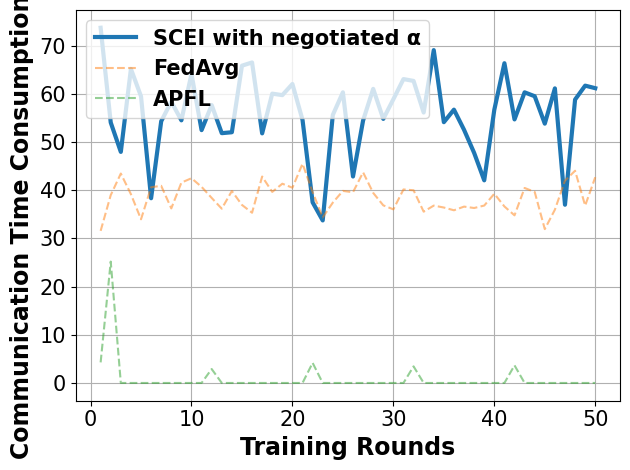

Python code for this plot:
# -*- coding: UTF-8 -*-

# For ubuntu env error: findfont: Font family ['Times New Roman'] not found. Falling back to DejaVu Sans.
# ```bash
# sudo apt-get install msttcorefonts
# rm -rf ~/.cache/matplotlib
# ```

import matplotlib.pyplot as plt
import matplotlib.font_manager as font_manager

x = [1, 2, 3, 4, 5, 6, 7, 8, 9, 10, 11, 12, 13, 14, 15, 16, 17, 18, 19, 20, 21, 22, 23, 24, 25, 26, 27, 28, 29, 30, 31,
     32, 33, 34, 35, 36, 37, 38, 39, 40, 41, 42, 43, 44, 45, 46, 47, 48, 49, 50]
fed_server = [73.7, 54.04, 47.94, 65.16, 59.47, 38.33, 54.3, 58.36, 54.49, 64.13, 52.46, 57.66, 51.83, 52.02, 65.83, 66.5, 51.79, 60.03, 59.72, 62.03, 54.57, 37.48, 33.72, 55.61, 60.31, 42.84, 54.46, 61.02, 54.79, 58.87, 63.05, 62.67, 56.11, 69.06, 54.11, 56.71, 52.53, 47.74, 42.04, 56.7, 66.34, 54.68, 60.3, 59.49, 53.8, 61.12, 36.98, 58.8, 61.69, 61.16]
main_fed_localA = [4.27, 25.18, 0.0, 0.0, 0.0, 0.0, 0.0, 0.0, 0.0, 0.0, 0.0, 2.89, 0.0, 0.0, 0.0, 0.0, 0.0, 0.0, 0.0, 0.0, 0.0, 4.17, 0.0, 0.0, 0.0, 0.0, 0.0, 0.0, 0.0, 0.0, 0.0, 3.44, 0.0, 0.0, 0.0, 0.0, 0.0, 0.0, 0.0, 0.0, 0.0, 3.65, 0.0, 0.0, 0.0, 0.0, 0.0, 0.0, 0.0, 0.0]
main_fed = [31.56, 38.97, 43.45, 39.17, 33.96, 40.61, 40.9, 36.22, 41.57, 42.48, 40.69, 38.39, 36.16, 39.83, 36.94, 35.32, 42.83, 39.64, 41.34, 40.51, 45.49, 39.61, 34.34, 37.42, 39.85, 39.57, 43.7, 39.44, 36.85, 36.02, 40.15, 39.98, 35.54, 36.8, 36.4, 35.83, 36.59, 36.3, 36.81, 39.26, 36.62, 34.78, 40.46, 39.63, 31.92, 35.95, 41.98, 44.03, 36.8, 42.69]

fig, axes = plt.subplots()

legendFont = font_manager.FontProperties(family='Times New Roman', weight='bold', style='normal', size=15)
xylabelFont = font_manager.FontProperties(family='Times New Roman', weight='bold', style='normal', size=17)
csXYLabelFont = {'fontproperties': xylabelFont}

axes.plot(x, fed_server, label="SCEI with negotiated α", linewidth=3)
axes.plot(x, main_fed, label="FedAvg", linestyle='--', alpha=0.5)
axes.plot(x, main_fed_localA, label="APFL", linestyle='--', alpha=0.5)


axes.set_xlabel("Training Rounds", **csXYLabelFont)
axes.set_ylabel("Communication Time Consumption (s)", **csXYLabelFont)

plt.xticks(family='Times New Roman', fontsize=15)
plt.yticks(family='Times New Roman', fontsize=15)
plt.tight_layout()
# plt.ylim(90, 100)
plt.legend(prop=legendFont)
plt.grid()
plt.show()
